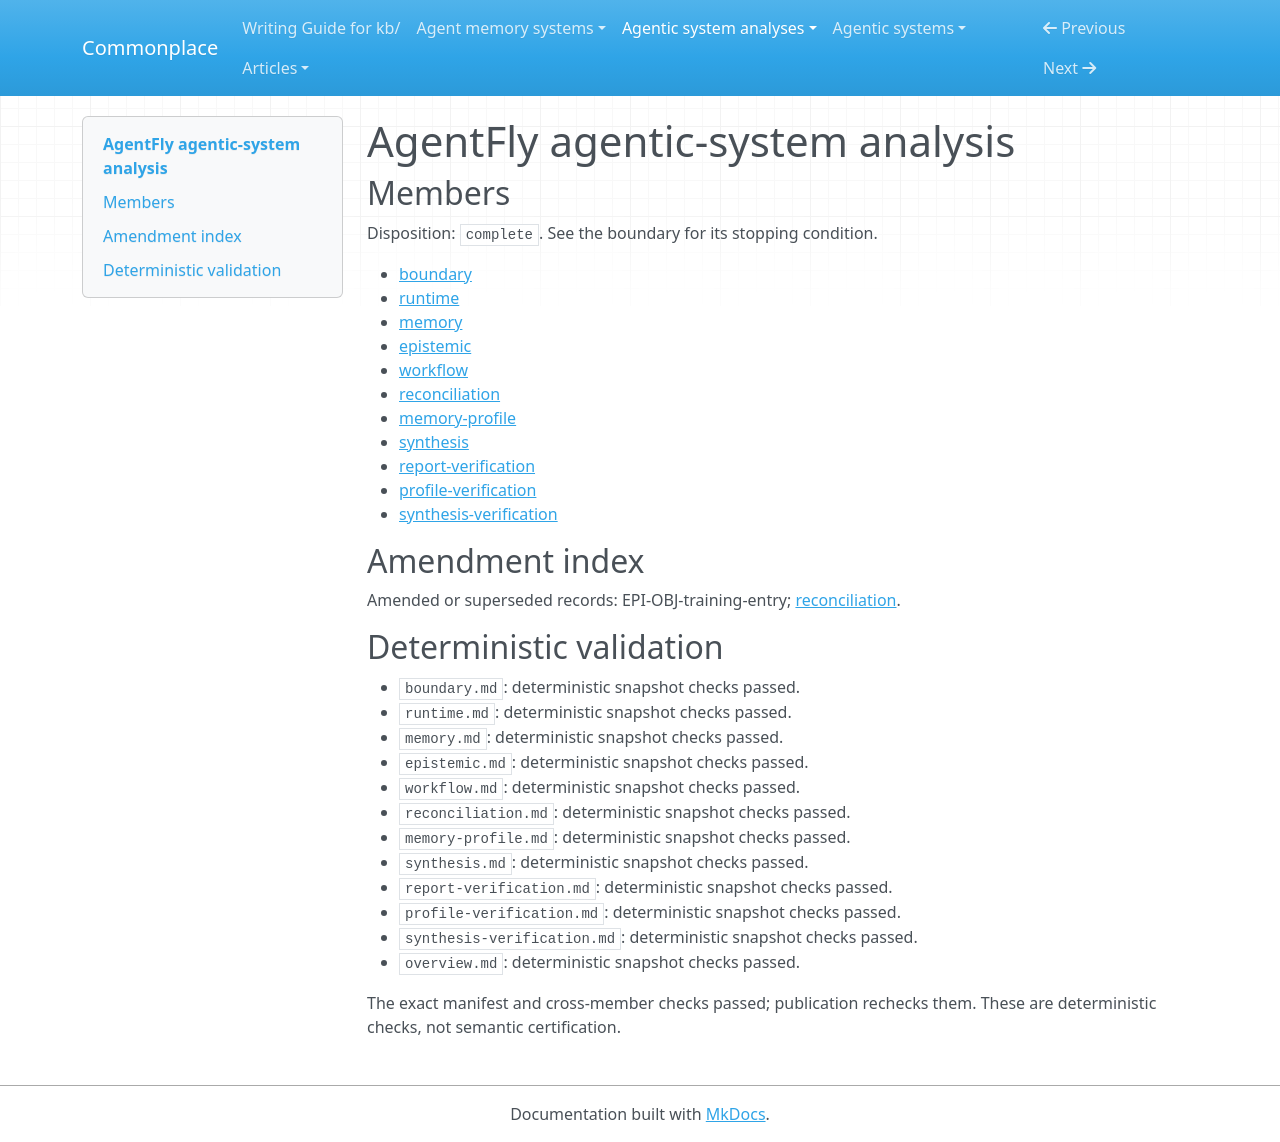

repository: zby/commonplace · page: agentic-system-analyses/retained/agent-on-the-fly--agentfly/overview/index.html · generator: mkdocs

---
type: agentic-system-analyses/types/agentic-system-analysis-overview.md
description: AgentFly couples serial planner–executor tool work with outcome-labelled
  case reuse and separate retriever training; wiring supports future guidance, not
  demonstrated improvement.
run-id: AAS-2026-10-12-agentfly-bbfc9fb2d5c7-01
result-disposition: complete
target-class: enclosing runtime
boundary-kind: whole-system
reviewed-boundary: 42fbbcac63dd58ed6856c0761357345a58e4f032
analysis-cutoff: '2026-10-12'
evidence-tier: code-grounded
system: AgentFly
run-date: '2026-10-12'
inputs-commit: 0b37f22ae1a989fe806c754fea1fe8c1c8e36c63
---

# AgentFly agentic-system analysis

## Members

Disposition: `complete`. See the boundary for its stopping condition.

- [boundary](./boundary.md)
- [runtime](./runtime.md)
- [memory](./memory.md)
- [epistemic](./epistemic.md)
- [workflow](./workflow.md)
- [reconciliation](./reconciliation.md)
- [memory-profile](./memory-profile.md)
- [synthesis](./synthesis.md)
- [report-verification](./report-verification.md)
- [profile-verification](./profile-verification.md)
- [synthesis-verification](./synthesis-verification.md)

## Amendment index

Amended or superseded records: EPI-OBJ-training-entry; [reconciliation](reconciliation.md).

## Deterministic validation

- `boundary.md`: deterministic snapshot checks passed.
- `runtime.md`: deterministic snapshot checks passed.
- `memory.md`: deterministic snapshot checks passed.
- `epistemic.md`: deterministic snapshot checks passed.
- `workflow.md`: deterministic snapshot checks passed.
- `reconciliation.md`: deterministic snapshot checks passed.
- `memory-profile.md`: deterministic snapshot checks passed.
- `synthesis.md`: deterministic snapshot checks passed.
- `report-verification.md`: deterministic snapshot checks passed.
- `profile-verification.md`: deterministic snapshot checks passed.
- `synthesis-verification.md`: deterministic snapshot checks passed.
- `overview.md`: deterministic snapshot checks passed.

The exact manifest and cross-member checks passed; publication rechecks them. These are deterministic checks, not semantic certification.
